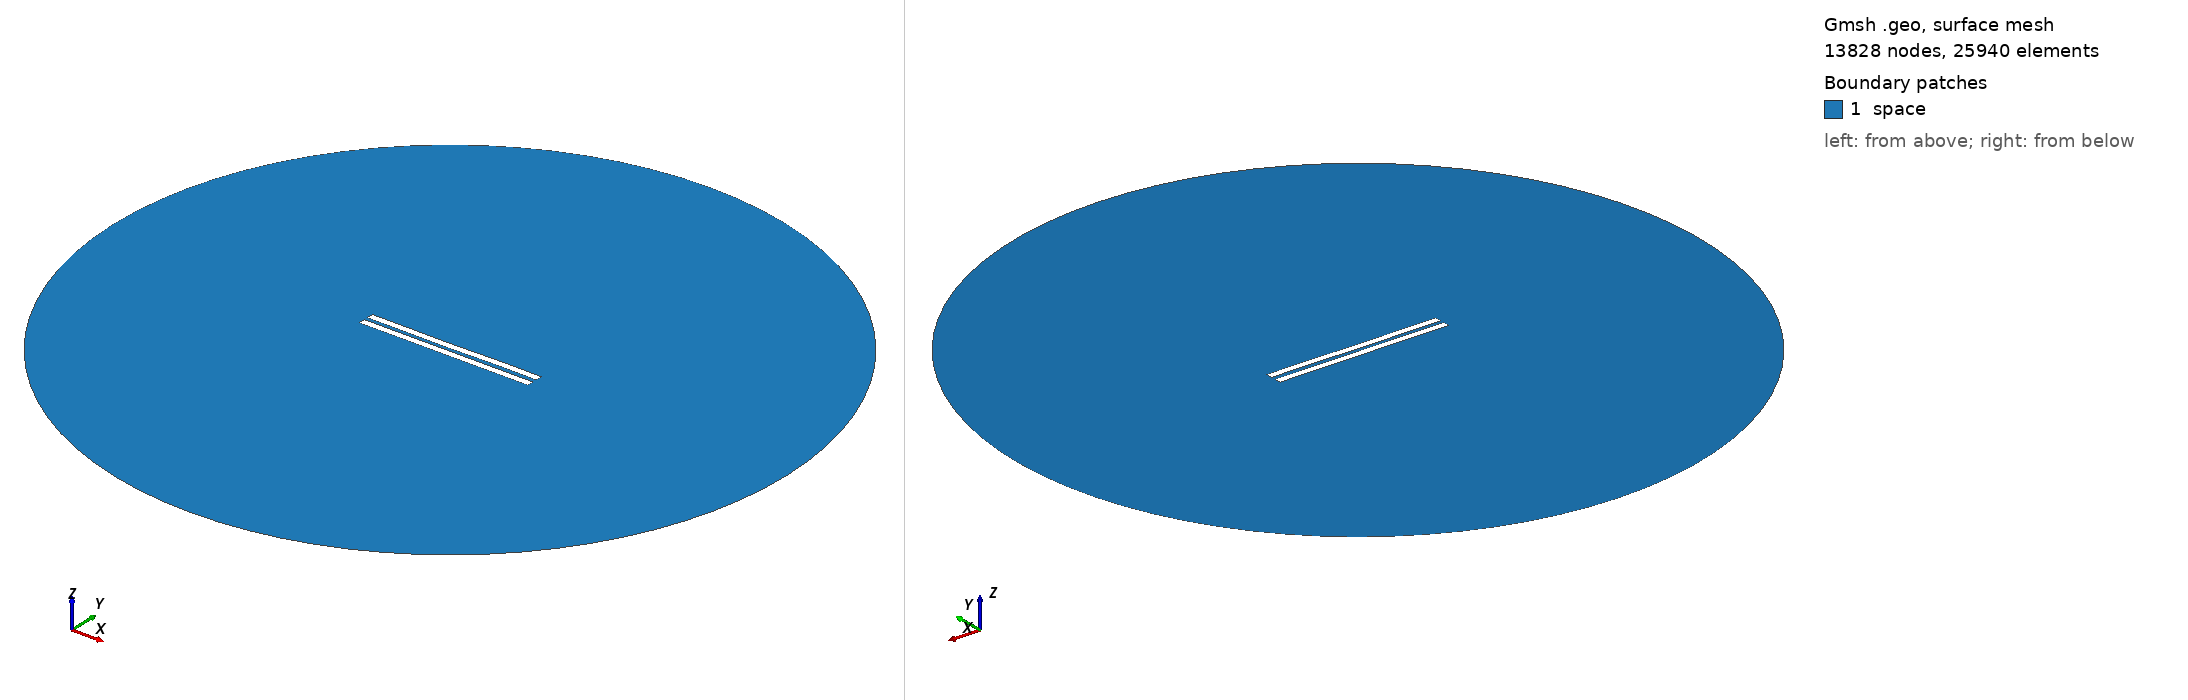

Gmsh geometry script, surface-meshed: 13828 nodes, 25940 surface elements. Boundary patches (legend numbers): 1 space. Left view from above one corner, right view from below the opposite corner. Legend entries are the model's physical surfaces. The drawing asked Gmsh for element sizes between 1% and 20% of the model's largest extent; the script's own settings can give other sizes.

=== 3034.geo (drawn) ===
//---------------------------------------
// Geometry kernel
//---------------------------------------

SetFactory("OpenCASCADE");



//---------------------------------------
// Parameters of the geometry
//---------------------------------------

// Overetch of the upper plate
overetch = 0.0;

// Distance between the plates
distance = 2.5;

// Discretization over the x axis (for the deformation)
nx = 50; 

// Length of the plate
L = 100 - overetch; 

// Number of modes
n = 4; 

// 1st mode coefficient
coeff(1) = 0.15;
beta(1) = 0.596864 * 3.1415926535 / L;

// 2nd mode coefficient
coeff(2) = -0.075;
beta(2) = 1.49418 * 3.1415926535 / L;

// 3rd mode coefficient
coeff(3) = -0.075;
beta(3) = 2.50025 * 3.1415926535 / L;

// 4th mode coefficient
coeff(4) = 0.07499999999999998;
beta(4) = 3.49999 * 3.1415926535 / L;



//---------------------------------------
// Upper plate (deformed rectangle)
//---------------------------------------

// Coordiantes of the upper plate
xmin = -50;
xmax = 50 - overetch;

// Height of the upper plate
yheight = 4 - 2 * overetch;

// Indexes of the points
UpperID[] = {};
LowerID[] = {};
LeftID[] = {};
RightID[] = {};

// Point index
p = 1;

// Horizontal edges
For i In {1:nx}
    x = xmin + (i-1)*(xmax - xmin)/(nx-1);

    y_bottom = distance / 2 + overetch;
    For j In {1:n}
        C = (Cosh(beta(j)*L) + Cos(beta(j)*L)) / (Sinh(beta(j)*L) + Sin(beta(j)*L));
        y_bottom  = y_bottom + coeff(j) * (Cosh(beta(j)*(x+50)) - Cos(beta(j)*(x+50)) - C * (Sinh(beta(j)*(x+50)) - Sin(beta(j)*(x+50))));
    EndFor

    y_top = y_bottom + yheight;

    Point(p) = {x, y_top, 0, 1.0};
    UpperID[i] = p;
    p = p + 1;

    Point(p) = {x, y_bottom, 0, 1.0};
    LowerID[i] = p;
    p = p + 1;
EndFor

// Create point lists
UpperPts[] = {}; LowerPts[] = {};
For i In {1:nx}
  UpperPts[] += {UpperID[i]};
  LowerPts[] += {LowerID[i]};
EndFor

// Build splines
Spline(1) = {UpperPts[]};
Spline(2) = {LowerPts[]};
Line(3) = {LowerPts[nx-1], UpperPts[nx-1]};
Line(4) = {LowerPts[0], UpperPts[0]};

// Build the plane surface
Curve Loop(1) = {2, 3, -1, -4};
Plane Surface(1) = {1};



//---------------------------------------
// Lower plate (rectangle)
//---------------------------------------

// Vertices
Point(1001) = {-50, -1, 0, 1.0};
Point(1002) = { 50, -1, 0, 1.0};
Point(1003) = { 50,  -5, 0, 1.0};
Point(1004) = {-50,  -5, 0, 1.0};

// Edges
Line(5) = {1001, 1002};
Line(6) = {1002, 1003};
Line(7) = {1003, 1004};
Line(8) = {1004, 1001};

// Plane surface
Line Loop(2) = {5, 6, 7, 8};
Plane Surface(2) = {2}; 



//---------------------------------------
// Outer (fictious) boundary
//---------------------------------------

// Points
Point(1005) = {0, 0, 0};       // Center
Point(1006) = {200, 0, 0};     // Start point
Point(1007) = {0, 200, 0};     // 90 degrees
Point(1008) = {-200, 0, 0};    // 180 degrees
Point(1009) = {0, -200, 0};    // 270 degrees

// Circle arcs (each needs start, center, end)
Circle(9) = {1006, 1005, 1007};
Circle(10) = {1007, 1005, 1008};
Circle(11) = {1008, 1005, 1009};
Circle(12) = {1009, 1005, 1006};

// Plane surface for the entire domain
Curve Loop(3) = {9, 10, 11, 12};
Surface(3) = {3};

// Subtract the plates from the whole domain to obtain the actual domain where we want to solve the equations
BooleanDifference{ Surface{3}; Delete; }{ Surface{1}; Surface{2}; Delete; }




//---------------------------------------
// Transfinite Lines/Curves
//---------------------------------------

// Set the number of points on the boundaries
r = 7;

// Plates
Transfinite Curve {1, 2} = 50*r Using Progression 1;
Transfinite Curve {3, 4} = 2*r Using Progression 1;
Transfinite Line {5, 7} = 50*r Using Progression 1;
Transfinite Line {6, 8} = 2*r Using Progression 1;

// Outer boundary
Transfinite Line {9, 10, 11, 12} = 20 Using Progression 1;



//---------------------------------------
// Physical groups
//---------------------------------------                

// Physical curves (boundaries)
Physical Line("force_segment", 10) = {2};
Physical Line("upper_plate", 11) = {1, 3, 4};
Physical Line("lower_plate", 12) = {5, 6, 7, 8};
Physical Line("boundary", 20) = {9, 10, 11, 12};

// Physical Surfaces
Physical Surface("space", 30) = {3};



//---------------------------------------
// 6. Generate the Mesh
//---------------------------------------

// 2D mesh generation
Mesh 2;
